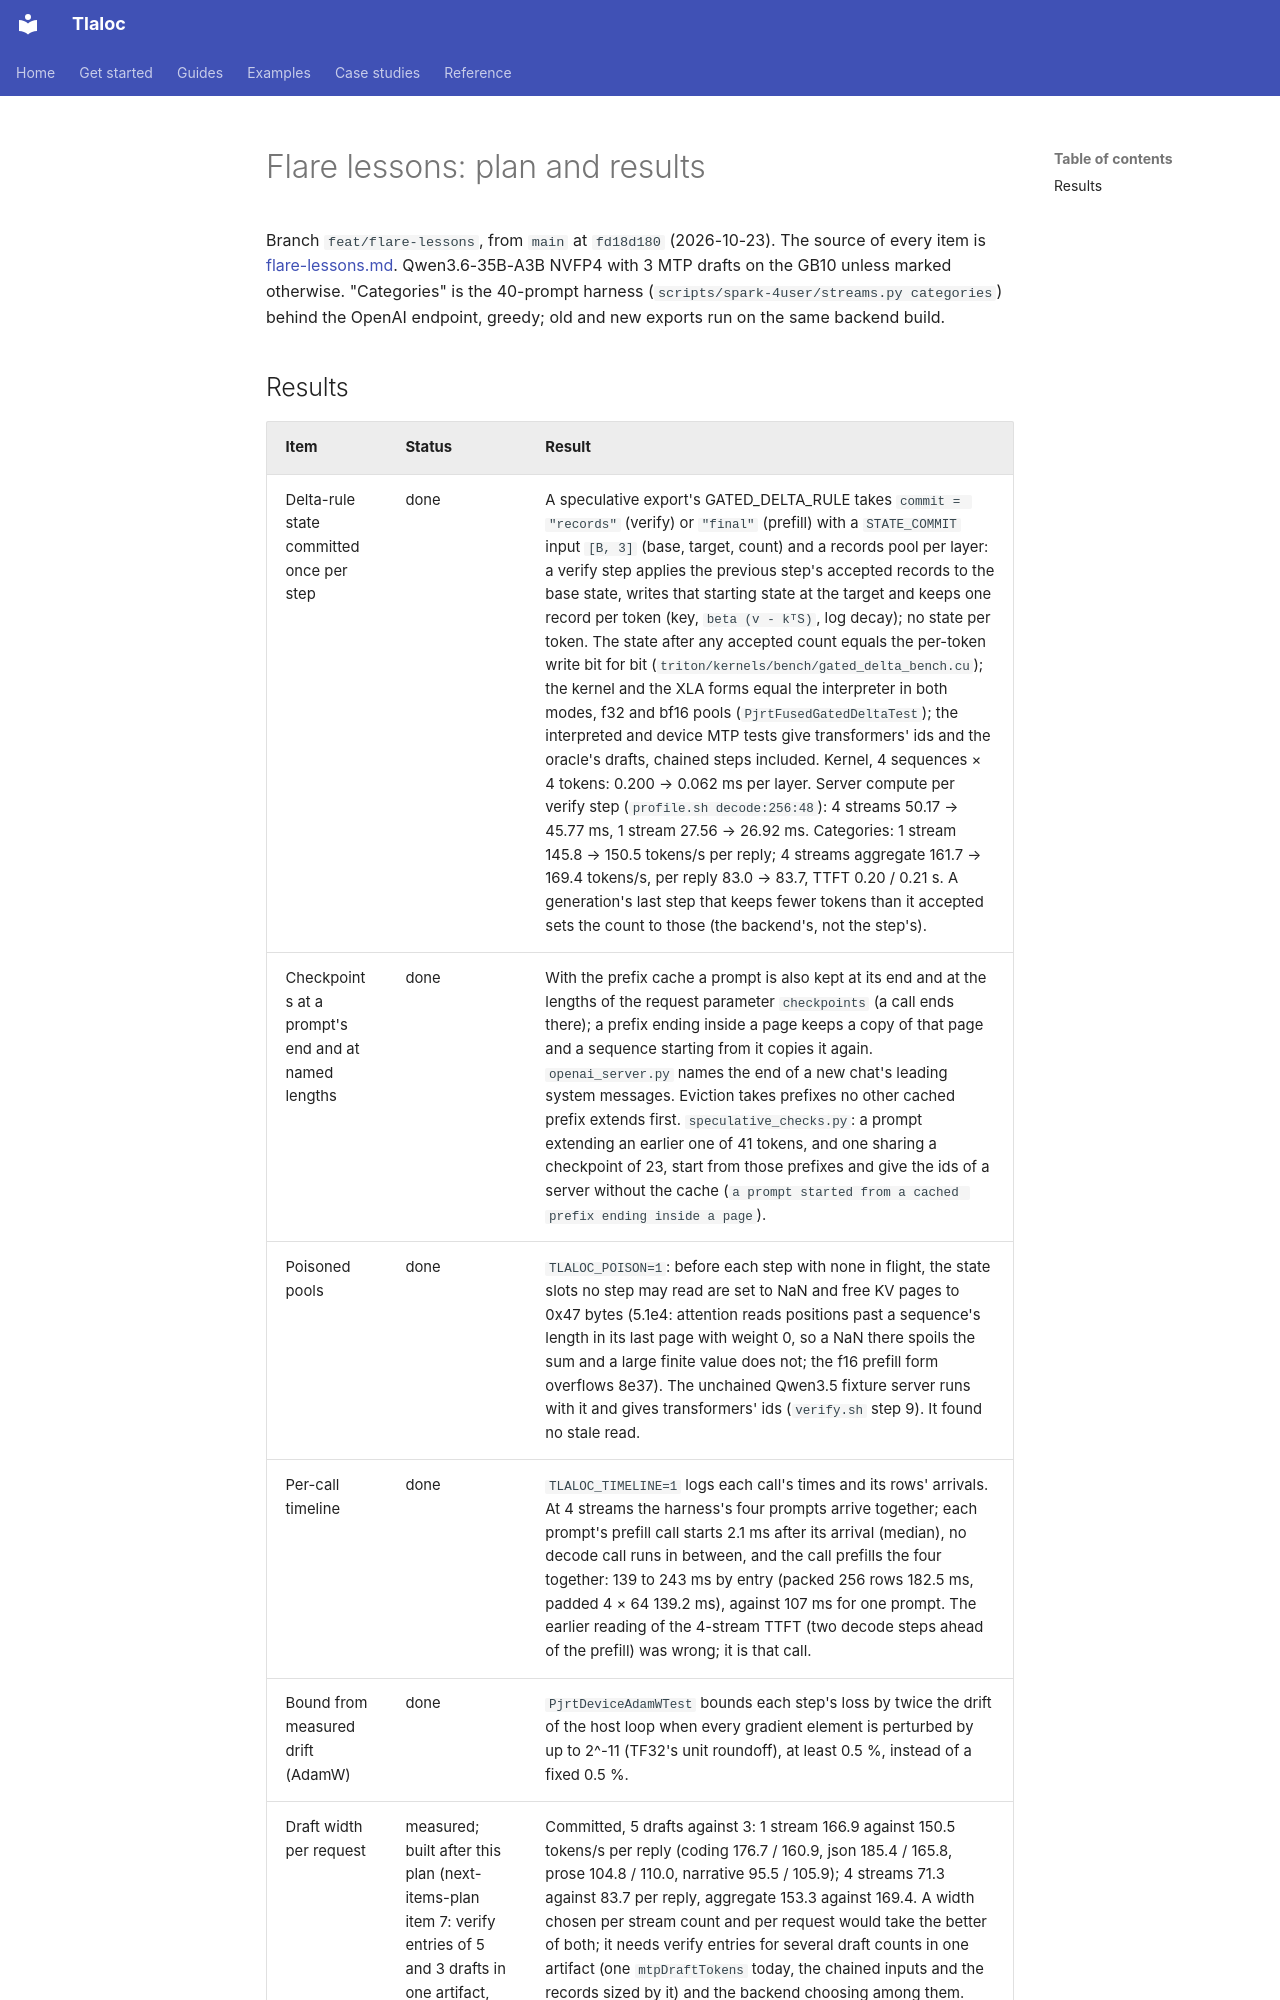

repository: pedronahum/tlaloc · page: work-log/flare-plan/index.html · generator: mkdocs

# Flare lessons: plan and results

Branch `feat/flare-lessons`, from `main` at `fd18d180` (2026-10-23). The source of every item
is [flare-lessons.md](flare-lessons.md). Qwen3.6-35B-A3B NVFP4 with 3 MTP drafts on the GB10
unless marked otherwise. "Categories" is the 40-prompt harness
(`scripts/spark-4user/streams.py categories`) behind the OpenAI endpoint, greedy; old and new
exports run on the same backend build.
